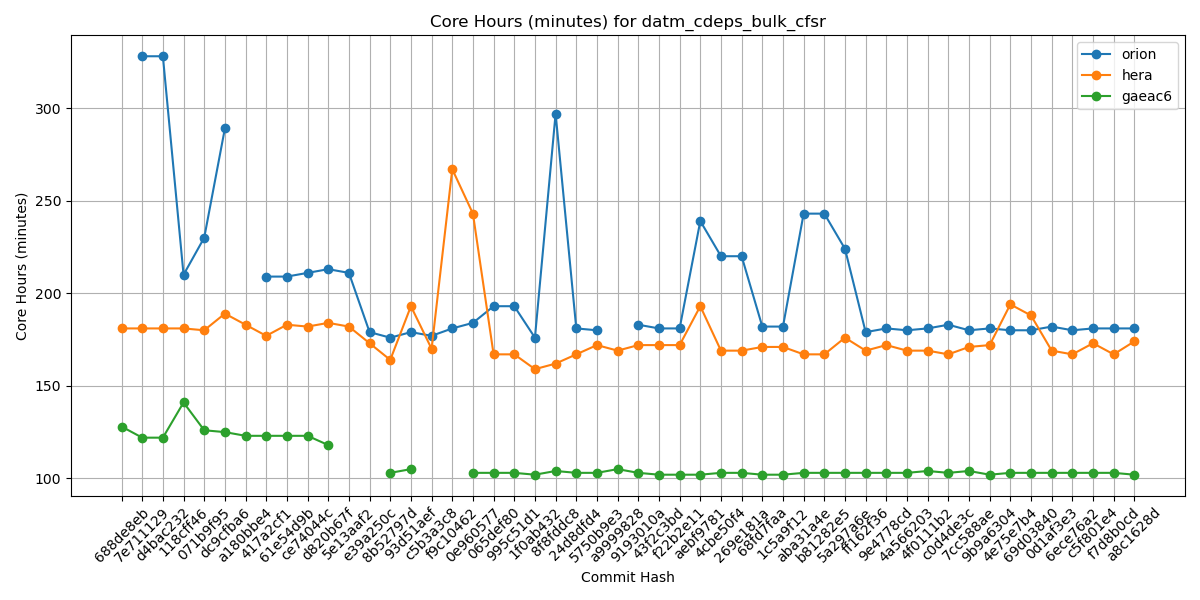

The data file committed next to this chart (first rows):
Hash, orion, hera, gaeac6
688de8eb, , 181, 128
7e711129, 328, 181, 122
d4bac232, 328, 181, 122
118cff46, 210, 181, 141
071b9f95, 230, 180, 126
dc9cfba6, 289, 189, 125
a180bbe4, , 183, 123
417a2cf1, 209, 177, 123
61e54d9b, 209, 183, 123
ce74044c, 211, 182, 123
d820b67f, 213, 184, 118
5e13aaf2, 211, 182, 
e39a250c, 179, 173, 
8b52797d, 176, 164, 103
93d51aef, 179, 193, 105
c5b3a3c8, 177, 170, 
f9c10462, 181, 267, 
0e960577, 184, 243, 103
065def80, 193, 167, 103
995c51d1, 193, 167, 103
1f0ab432, 176, 159, 102
8f8fddc8, 297, 162, 104
24d8dfd4, 181, 167, 103
5750b9e3, 180, 172, 103
a9999828, , 169, 105
9193010a, 183, 172, 103
43f2c3bd, 181, 172, 102
f22b2e11, 181, 172, 102
aebf9781, 239, 193, 102
4cbe50f4, 220, 169, 103
269e181a, 220, 169, 103
68fd7faa, 182, 171, 102
1c5a9f12, 182, 171, 102
aba31a4e, 243, 167, 103
b81282e5, 243, 167, 103
5a297a6e, 224, 176, 103
ff162f36, 179, 169, 103
9e4778cd, 181, 172, 103
4a566203, 180, 169, 103
4f0111b2, 181, 169, 104
c0d4de3c, 183, 167, 103
7cc588ae, 180, 171, 104
9b9a6304, 181, 172, 102
4e75e7b4, 180, 194, 103
69d03840, 180, 188, 103
0d1af3e3, 182, 169, 103
6ece76a2, 180, 167, 103
c5f801e4, 181, 173, 103
f7d8b0cd, 181, 167, 103
a8c1628d, 181, 174, 102
